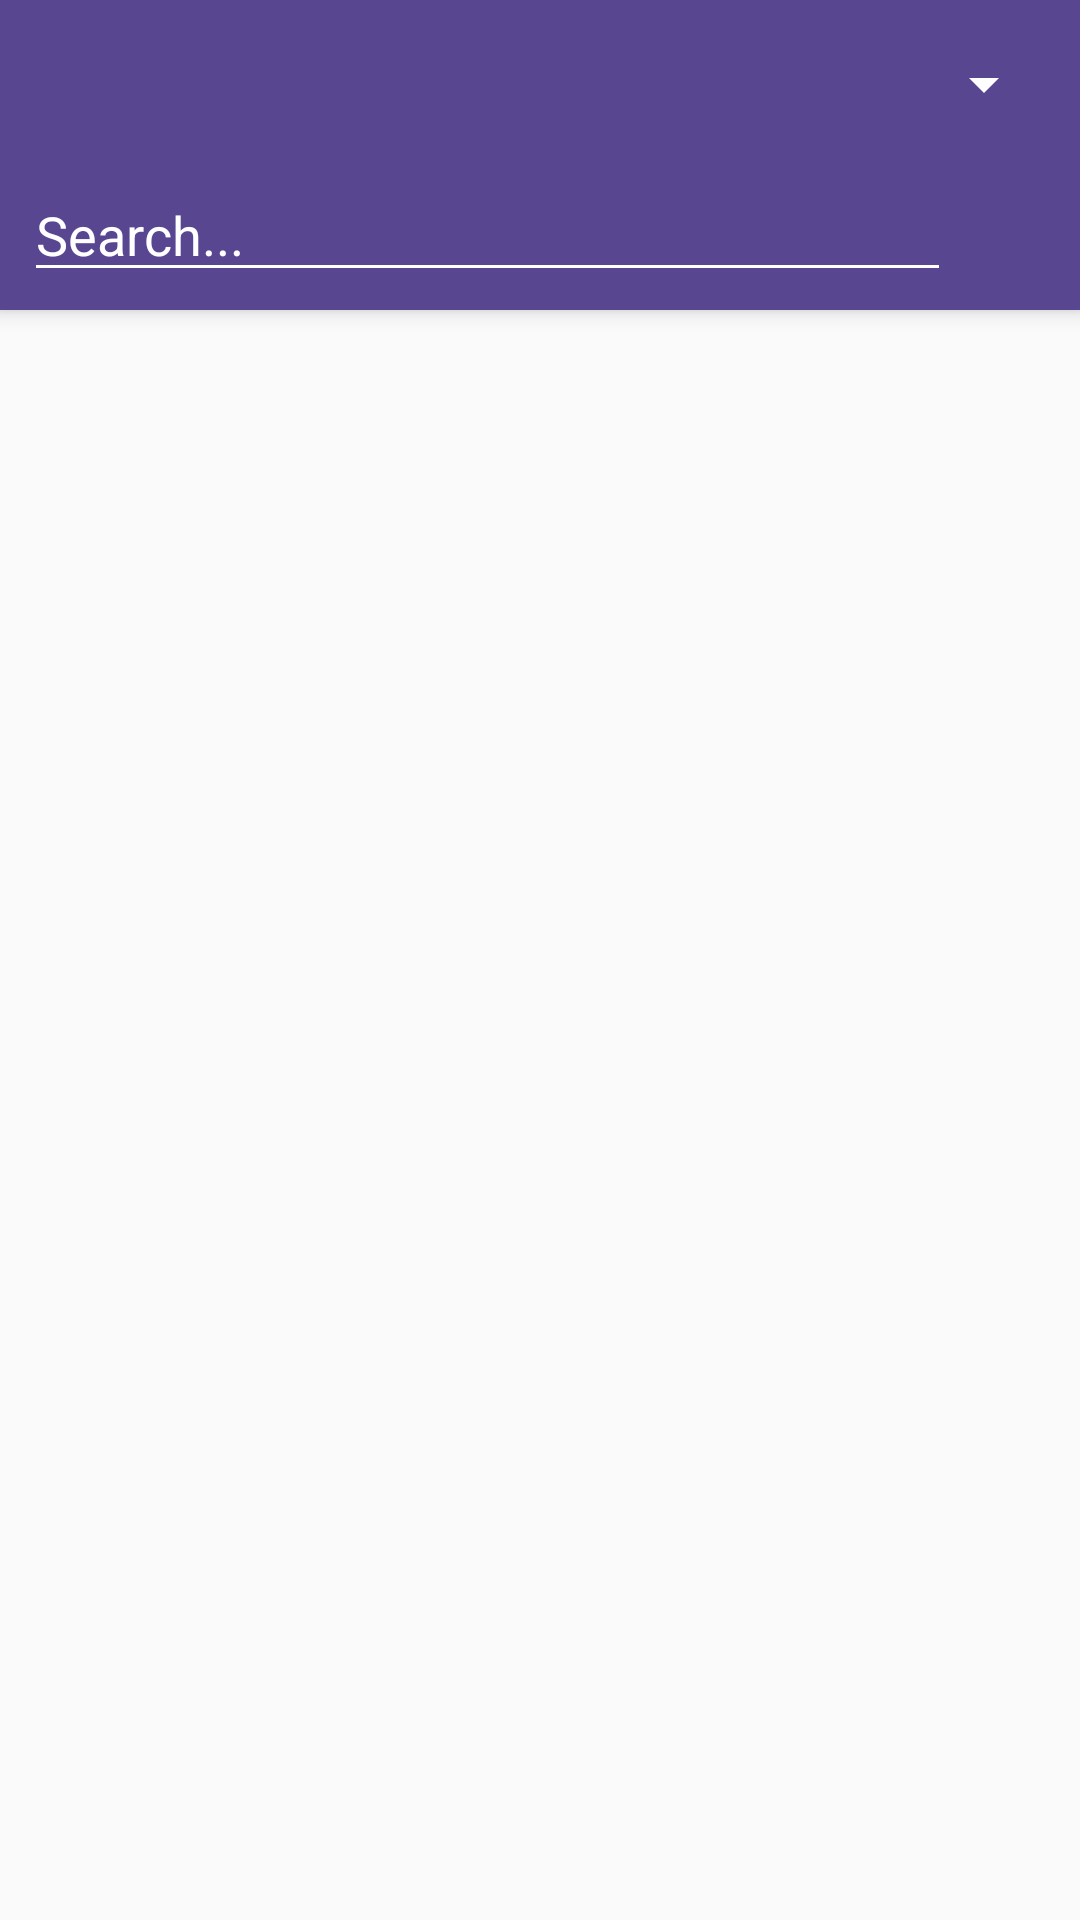

Here is an Android app screen rendered from its layout file. Give the layout XML and the strings, colors and styles it references.
<!-- AndroidManifest.xml: application theme AppTheme -->
<!-- res/layout/activity_main.xml -->
<?xml version="1.0" encoding="utf-8"?>
<androidx.coordinatorlayout.widget.CoordinatorLayout xmlns:android="http://schemas.android.com/apk/res/android"
    xmlns:app="http://schemas.android.com/apk/res-auto"
    xmlns:tools="http://schemas.android.com/tools"
    android:orientation="vertical"
    android:layout_width="match_parent"
    android:layout_height="match_parent"
    tools:context=".MainActivity"
    android:background="@drawable/background"
>

<com.google.android.material.appbar.AppBarLayout
    android:layout_width="match_parent"
    android:layout_height="wrap_content"
    android:elevation="6dp"
    >
<androidx.appcompat.widget.Toolbar
    android:layout_width="match_parent"
    android:layout_height="wrap_content"
    android:layout_alignParentTop="true"
    android:background="?attr/colorPrimary"
    android:minHeight="?attr/actionBarSize"
    android:theme="@style/ThemeOverlay.AppCompat.Dark.ActionBar"
    app:popupTheme="@style/ThemeOverlay.AppCompat.Light"
    app:elevation="0dp"
    app:layout_scrollFlags="scroll|enterAlways">

    <Spinner
        android:layout_marginHorizontal="8dp"
        android:id="@+id/spinner"
        android:layout_width="match_parent"
        android:layout_height="wrap_content"
        android:spinnerMode="dropdown"
        android:layout_marginBottom="5dp"
        android:popupBackground="@color/bgSpinnerDropdown"
        />

</androidx.appcompat.widget.Toolbar>

    <LinearLayout
        android:layout_width="match_parent"
        android:layout_height="wrap_content"
        android:orientation="horizontal"
        android:layout_marginBottom="6dp"
        >

        <EditText
            android:id="@+id/search_box"
            android:layout_width="wrap_content"
            android:layout_height="wrap_content"
            android:layout_marginLeft="8dp"
            android:layout_weight="4"
            android:hint="Search..."
            android:inputType="textCapSentences"
            android:textColor="@android:color/white"
            android:textColorHint="@android:color/white"
            android:backgroundTint="@android:color/white"
            android:imeOptions="actionSearch"
            />

        <ImageView
            android:id="@+id/search_icon"
            android:layout_width="0dp"
            android:layout_weight="0.6"
            android:layout_height="match_parent"
            android:adjustViewBounds="true"
            android:background="@color/colorPrimary"
            android:layout_marginRight="8dp"
            android:src="@drawable/ic_baseline_search_24" />
    </LinearLayout>

</com.google.android.material.appbar.AppBarLayout>


        <androidx.recyclerview.widget.RecyclerView
            android:id="@+id/recyclerView"
            android:layout_width="match_parent"
            android:layout_height="match_parent"
            android:layout_marginTop="10dp"
            tools:listitem="@layout/card_view"
            android:clipChildren="false"
            android:clipToPadding="false"
            app:layout_behavior="@string/appbar_scrolling_view_behavior"
            >

        </androidx.recyclerview.widget.RecyclerView>

    <ProgressBar
        android:id="@+id/progressBar"
        android:layout_width="wrap_content"
        android:layout_height="wrap_content"
        android:layout_gravity="center"
        android:visibility="invisible"
        android:indeterminate="true"
        />

</androidx.coordinatorlayout.widget.CoordinatorLayout>
<!-- res/layout/card_view.xml (included above) -->
<?xml version="1.0" encoding="utf-8"?>
<androidx.cardview.widget.CardView xmlns:android="http://schemas.android.com/apk/res/android"
    android:layout_width="match_parent"
    android:layout_height="wrap_content"
    android:layout_marginTop="10dp"
    android:layout_marginHorizontal="8dp"
    >


    <LinearLayout
        android:layout_width="match_parent"
        android:layout_height="match_parent"
        android:orientation="horizontal"
        android:padding="8dp">

        <LinearLayout
            android:layout_width="0dp"
            android:layout_height="match_parent"
            android:layout_weight="2"
            android:orientation="vertical">

            <ImageView
                android:id="@+id/image_anime"
                android:layout_width="match_parent"
                android:layout_height="match_parent" />
        </LinearLayout>

        <LinearLayout
            android:layout_width="0dp"
            android:layout_height="match_parent"
            android:layout_marginLeft="10dp"
            android:layout_weight="3"
            android:orientation="vertical">

            <TextView
                android:id="@+id/title_anime"

                style="@style/TextAppearance.AppCompat.Large"
                android:layout_width="match_parent"
                android:layout_height="wrap_content"
                android:layout_marginTop="4dp"
                android:text="Title" />

            <TextView
                android:id="@+id/airing_anime"
                style="@style/TextAppearance.AppCompat.Medium"
                android:layout_width="match_parent"
                android:layout_height="wrap_content"
                android:layout_marginTop="4dp"
                android:text="airing" />

            <TextView
                android:id="@+id/episodes_anime"
                style="@style/TextAppearance.AppCompat.Medium"
                android:layout_width="match_parent"
                android:layout_height="wrap_content"
                android:layout_marginTop="4dp"
                android:text="episodes" />

            <TextView
                android:id="@+id/score_anime"

                style="@style/TextAppearance.AppCompat.Medium"
                android:layout_width="match_parent"
                android:layout_height="wrap_content"
                android:layout_marginTop="4dp"
                android:text="score" />

        </LinearLayout>
    </LinearLayout>
</androidx.cardview.widget.CardView>
<!-- resources referenced by this layout -->
<resources>
  <color name="bgSpinnerDropdown">#af94ff</color>
  <color name="colorPrimary">#594691</color>
  <style name="AppTheme" parent="Theme.AppCompat.Light.DarkActionBar">
          
          <item name="colorPrimary">@color/colorPrimary</item>
          <item name="colorPrimaryDark">@color/colorPrimaryDark</item>
          <item name="android:typeface">sans</item>
      </style>
  <color name="colorPrimaryDark">#3e2d70</color>
</resources>
